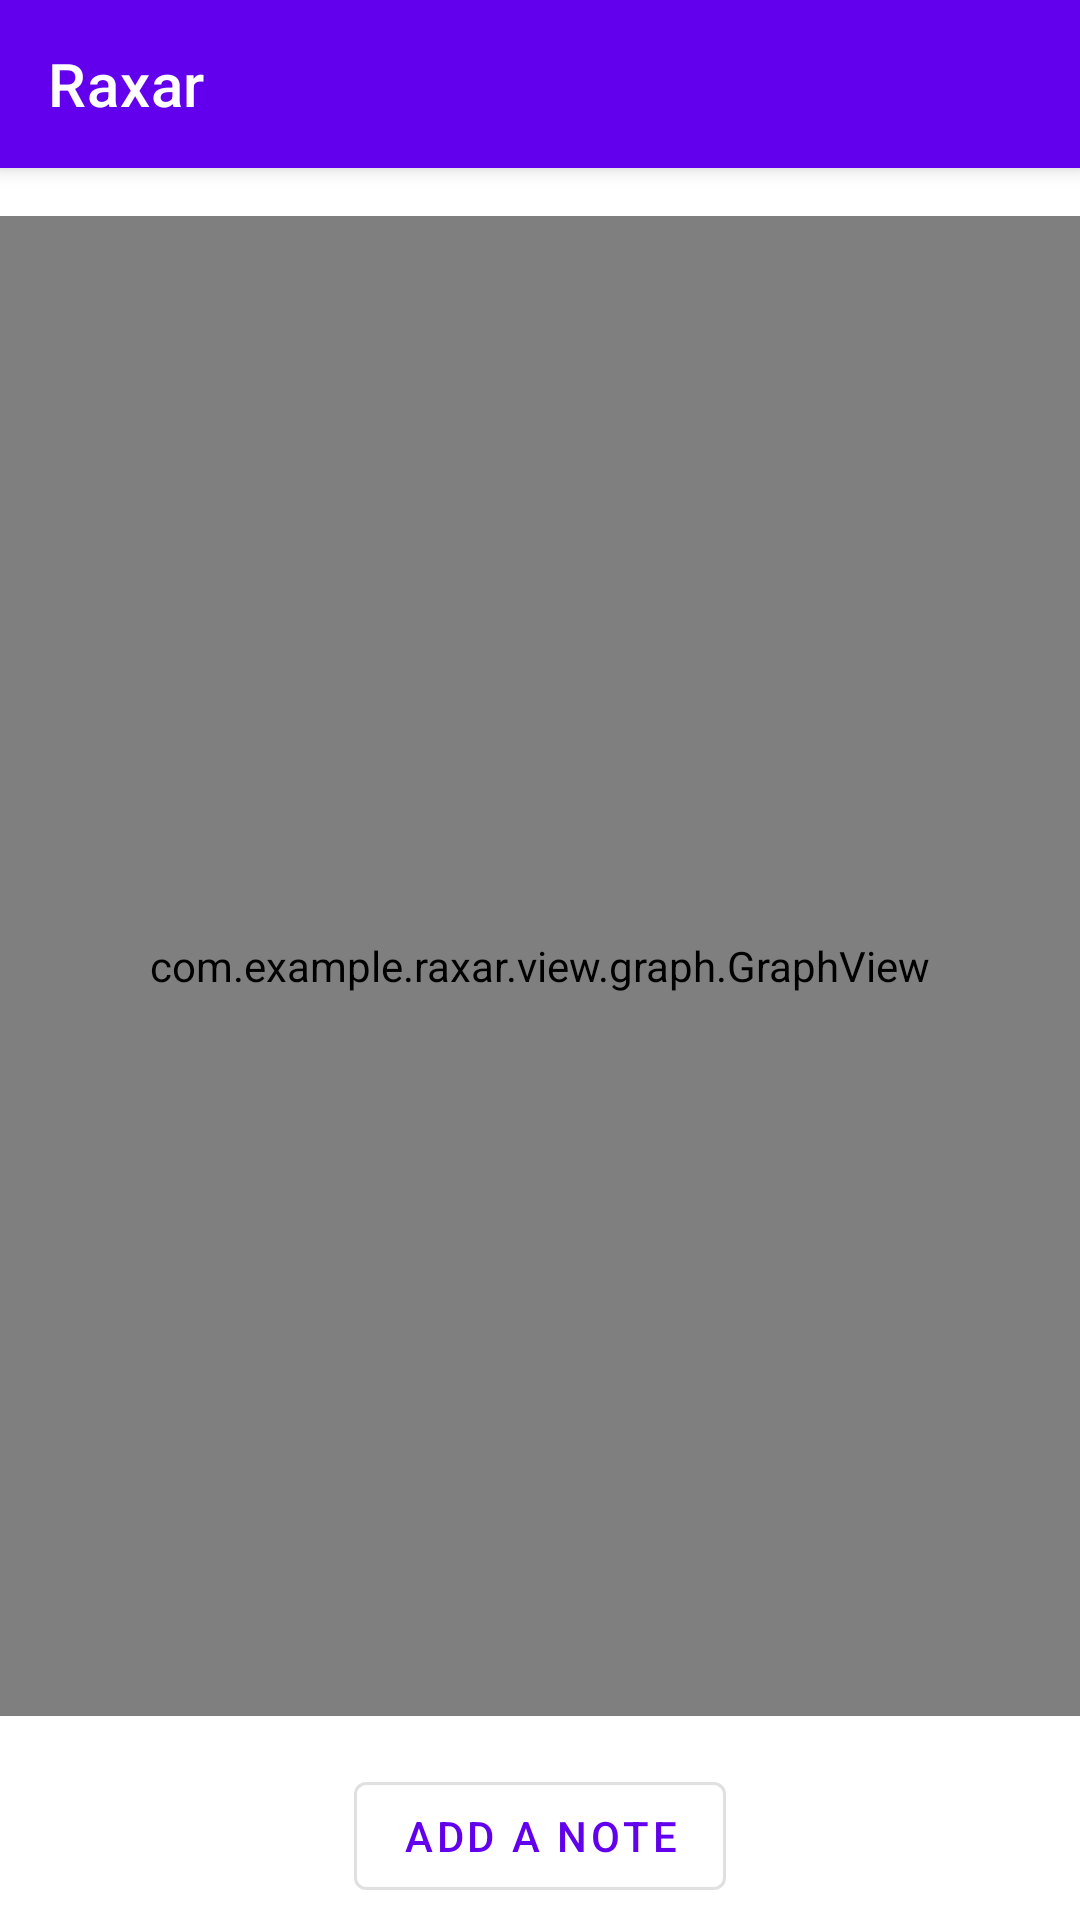

Produce the Android XML layout that renders to this screen, including the resource entries it uses.
<!-- AndroidManifest.xml: application theme AppTheme -->
<!-- res/layout/note_list_fragment.xml -->
<?xml version="1.0" encoding="utf-8"?>
<androidx.coordinatorlayout.widget.CoordinatorLayout xmlns:android="http://schemas.android.com/apk/res/android"
    xmlns:app="http://schemas.android.com/apk/res-auto"
    xmlns:tools="http://schemas.android.com/tools"
    android:layout_width="match_parent"
    android:layout_height="match_parent"
    android:fitsSystemWindows="true"
    tools:context=".ui.notelist.NoteListFragment"
    >

  <androidx.constraintlayout.widget.ConstraintLayout
      android:id="@+id/main"
      android:layout_width="match_parent"
      android:layout_height="match_parent"
      android:paddingTop="@dimen/toolbar_top_margin"
      tools:context=".ui.notelist.NoteListFragment"
      >

    <com.example.raxar.view.graph.GraphView
        android:id="@+id/graph"
        android:layout_width="match_parent"
        android:layout_height="500dp"
        app:layout_constraintEnd_toEndOf="parent"
        app:layout_constraintHorizontal_bias="1.0"
        app:layout_constraintStart_toStartOf="parent"
        app:layout_constraintTop_toTopOf="parent"
        />

    <com.google.android.material.button.MaterialButton
        android:id="@+id/add_note"
        android:layout_width="wrap_content"
        android:layout_height="wrap_content"
        android:layout_margin="16dp"
        android:text="@string/action_add_note"
        app:layout_constraintEnd_toEndOf="parent"
        app:layout_constraintStart_toStartOf="parent"
        app:layout_constraintTop_toBottomOf="@id/graph"
        style="@style/Widget.MaterialComponents.Button.OutlinedButton"
        />

    <com.google.android.material.button.MaterialButton
        android:id="@+id/view_notes_list"
        android:layout_width="wrap_content"
        android:layout_height="wrap_content"
        android:layout_margin="16dp"
        android:text="@string/action_view_as_list"
        app:layout_constraintEnd_toEndOf="parent"
        app:layout_constraintStart_toStartOf="parent"
        app:layout_constraintTop_toBottomOf="@id/add_note"
        style="@style/Widget.MaterialComponents.Button.OutlinedButton"
        />
  </androidx.constraintlayout.widget.ConstraintLayout>

  <com.google.android.material.appbar.AppBarLayout
      android:id="@+id/appbar"
      android:layout_width="match_parent"
      android:layout_height="wrap_content"
      android:theme="@style/ThemeOverlay.MaterialComponents.Dark.ActionBar"
      >

    <com.google.android.material.appbar.MaterialToolbar
        android:id="@+id/toolbar"
        android:layout_width="match_parent"
        android:layout_height="?attr/actionBarSize"
        app:title="@string/app_name"
        />

  </com.google.android.material.appbar.AppBarLayout>
</androidx.coordinatorlayout.widget.CoordinatorLayout>
<!-- resources referenced by this layout -->
<resources>
  <dimen name="toolbar_top_margin">72dp</dimen>
  <string name="action_add_note">Add a note</string>
  <string name="action_view_as_list">View as list</string>
  <string name="app_name">Raxar</string>
  <style name="AppTheme" parent="Theme.MaterialComponents.DayNight.NoActionBar">
      
      <item name="colorPrimary">@color/colorPrimary</item>
      <item name="colorPrimaryDark">@color/colorPrimaryDark</item>
      <item name="colorAccent">@color/colorAccent</item>
    </style>
  <color name="colorPrimary">#6200EE</color>
  <color name="colorPrimaryDark">#3700B3</color>
  <color name="colorAccent">#03DAC5</color>
</resources>
